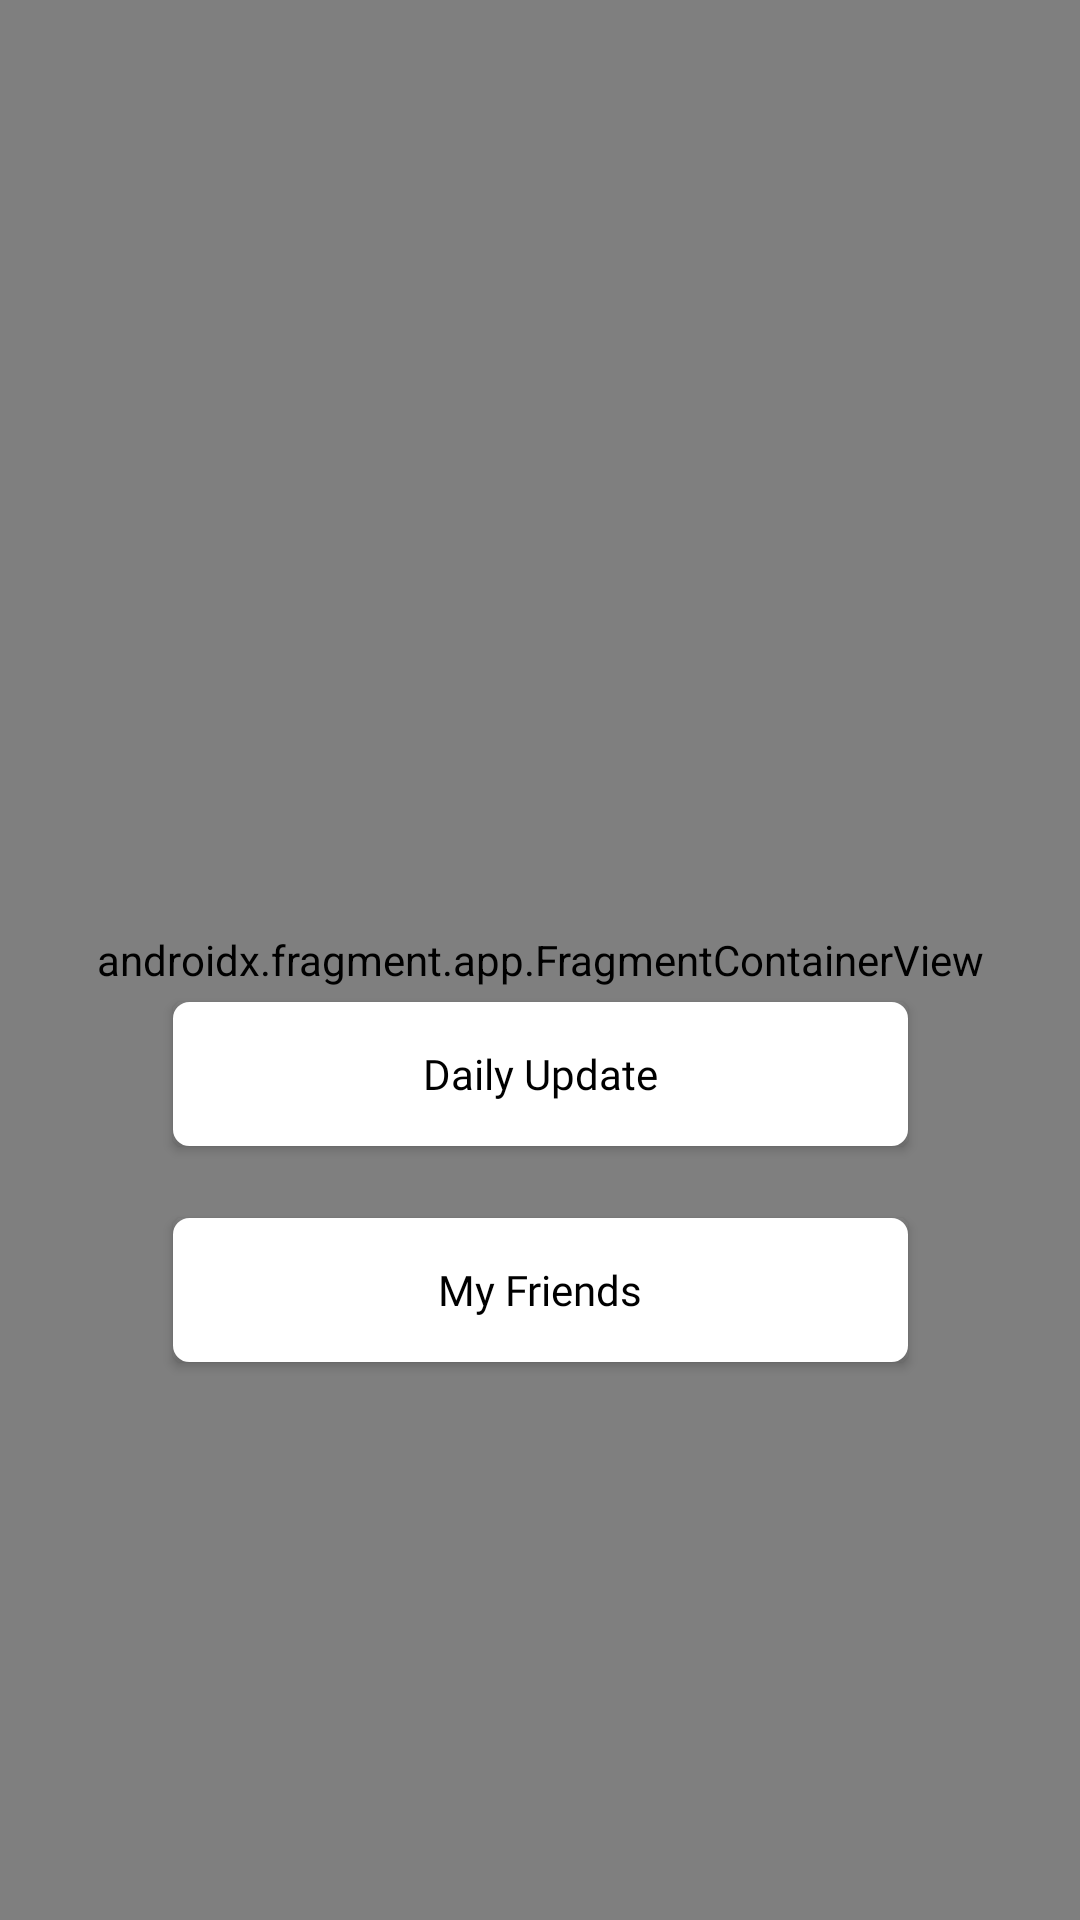

Produce the Android XML layout that renders to this screen, including the resource entries it uses.
<!-- AndroidManifest.xml: application theme Theme.CMPUT_301_Project -->
<!-- res/layout/activity_main_page.xml -->
<?xml version="1.0" encoding="utf-8"?>
<androidx.constraintlayout.widget.ConstraintLayout xmlns:android="http://schemas.android.com/apk/res/android"
    xmlns:app="http://schemas.android.com/apk/res-auto"
    xmlns:tools="http://schemas.android.com/tools"
    android:layout_width="match_parent"
    android:layout_height="match_parent"
    android:layout_gravity="bottom"
    tools:context=".pages.MainPage">

    <ProgressBar
        android:id="@+id/progress_bar"
        android:layout_width="200dp"
        android:layout_height="200dp"
        android:layout_alignParentStart="true"
        android:layout_alignParentTop="true"
        android:layout_alignParentEnd="true"
        android:layout_centerHorizontal="true"
        android:clickable="true"
        android:indeterminateOnly="false"
        android:progressDrawable="@drawable/circle_progress"
        app:layout_constraintBottom_toBottomOf="parent"
        app:layout_constraintEnd_toEndOf="parent"
        app:layout_constraintHorizontal_bias="0.511"
        app:layout_constraintLeft_toLeftOf="parent"
        app:layout_constraintRight_toRightOf="parent"
        app:layout_constraintStart_toStartOf="parent"
        app:layout_constraintTop_toTopOf="parent"
        app:layout_constraintVertical_bias="0.25"
        tools:progress="60" />

    <TextView
        android:id="@+id/prg_value"
        android:layout_width="wrap_content"
        android:layout_height="wrap_content"
        android:layout_alignParentTop="true"
        android:layout_centerHorizontal="true"
        android:fontFamily="@font/poppins_semibold"
        android:textAppearance="@style/TextAppearance.AppCompat.Large"
        app:layout_constraintBottom_toBottomOf="@+id/progress_bar"
        app:layout_constraintEnd_toEndOf="@+id/progress_bar"
        app:layout_constraintHorizontal_bias="0.503"
        app:layout_constraintStart_toStartOf="@+id/progress_bar"
        app:layout_constraintTop_toTopOf="@+id/progress_bar"
        app:layout_constraintVertical_bias="0.511"
        tools:text="60%" />

    <TextView
        android:id="@+id/btName"
        android:layout_width="wrap_content"
        android:layout_height="wrap_content"
        android:layout_centerInParent="true"
        android:layout_marginTop="80dp"
        android:text="Habit completion rate this month"
        app:layout_constraintEnd_toEndOf="parent"
        app:layout_constraintHorizontal_bias="0.498"
        app:layout_constraintStart_toStartOf="parent"
        app:layout_constraintTop_toTopOf="parent" />

    <TextView
        android:id="@+id/templabel"
        android:layout_width="250dp"
        android:layout_height="wrap_content"
        android:layout_centerInParent="true"
        android:layout_marginTop="20dp"
        android:text="(Below: this will eventually show habit completion percentage. For testing purposes, clicking on the percentage increases it by 10%, and clicking the 'my friends' button decrements it by 10%)"
        android:textSize="10dp"
        app:layout_constraintEnd_toEndOf="parent"
        app:layout_constraintHorizontal_bias="0.488"
        app:layout_constraintStart_toStartOf="parent"
        app:layout_constraintTop_toTopOf="parent" />

    <androidx.fragment.app.FragmentContainerView
        android:id="@+id/fragment_container_view"
        android:name="com.example.cmput_301_project.fragments.NavBarFragment"
        android:layout_width="match_parent"
        android:layout_height="match_parent"
        app:layout_constraintBottom_toBottomOf="parent"
        app:layout_constraintEnd_toEndOf="parent"
        app:layout_constraintHorizontal_bias="0.0"
        app:layout_constraintStart_toStartOf="parent"
        app:layout_constraintTop_toTopOf="parent"
        app:layout_constraintVertical_bias="0.0" />

    <androidx.appcompat.widget.AppCompatButton
        android:id="@+id/updateButton"
        android:layout_width="245dp"
        android:layout_height="wrap_content"
        android:layout_alignParentBottom="true"
        android:layout_centerHorizontal="true"
        android:layout_marginTop="24dp"
        android:background="@drawable/main_button"
        android:backgroundTint="#FFFFFF"
        android:fontFamily="@font/poppins_semibold"
        android:text="Daily Update"
        android:textAllCaps="false"
        android:textColor="#000000"
        app:layout_constraintEnd_toEndOf="parent"
        app:layout_constraintStart_toStartOf="parent"
        app:layout_constraintTop_toBottomOf="@+id/progress_bar" />

    <androidx.appcompat.widget.AppCompatButton
        android:id="@+id/friendbutton"
        android:layout_width="245dp"
        android:layout_height="wrap_content"
        android:layout_alignParentBottom="true"
        android:layout_centerHorizontal="true"
        android:layout_marginTop="24dp"
        android:background="@drawable/main_button"
        android:backgroundTint="#FFFFFF"
        android:fontFamily="@font/poppins_semibold"
        android:text="My Friends"
        android:textAllCaps="false"
        android:textColor="#000000"
        app:layout_constraintEnd_toEndOf="parent"
        app:layout_constraintStart_toStartOf="parent"
        app:layout_constraintTop_toBottomOf="@+id/updateButton" />


</androidx.constraintlayout.widget.ConstraintLayout>
<!-- resources referenced by this layout -->
<resources>
  <!-- drawable circle_progress (drawable) -->
  <?xml version="1.0" encoding="utf-8"?>
  <layer-list xmlns:android="http://schemas.android.com/apk/res/android">
      <item>
          <shape android:shape = "ring" android:thicknessRatio="20" android:useLevel="false">
              <solid android:color = "#DDD"/>
          </shape>
      </item>
      <item>
          <rotate android:fromDegrees="270"
              android:toDegrees="270">
              <shape
                  android:shape="ring"
                  android:thicknessRatio="20"
                  android:useLevel="true">
                  <gradient
                      android:angle="0"
                      android:endColor="#CC24FA"
                      android:startColor="#6216EF"
                      android:type="linear" />
              </shape>
          </rotate>
  
      </item>
  </layer-list>
  <!-- drawable main_button (drawable) -->
  <?xml version="1.0" encoding="utf-8"?>
  <shape xmlns:android="http://schemas.android.com/apk/res/android">
      android:shape="rectangle">
      <solid android:color = "#FFFFFF"/>
      <corners android:radius="3dp" />
      <stroke android:color="@color/black" android:width="5dp" />
  
  </shape>
  <style name="Theme.CMPUT_301_Project" parent="Theme.MaterialComponents.Light.DarkActionBar">
  
          
          <item name="colorPrimary">@color/purple_500</item>
          <item name="colorPrimaryVariant">@color/purple_700</item>
          <item name="colorOnPrimary">@color/white</item>
          
          <item name="colorSecondary">@color/teal_200</item>
          <item name="colorSecondaryVariant">@color/teal_700</item>
          <item name="colorOnSecondary">@color/black</item>
          
          <item name="android:statusBarColor" tools:targetApi="l">?attr/colorPrimaryVariant</item>
          
      </style>
  <color name="black">#FF000000</color>
  <color name="purple_500">#FF6200EE</color>
  <color name="purple_700">#FF3700B3</color>
  <color name="white">#FFFFFFFF</color>
  <color name="teal_200">#FF03DAC5</color>
  <color name="teal_700">#FF018786</color>
</resources>
